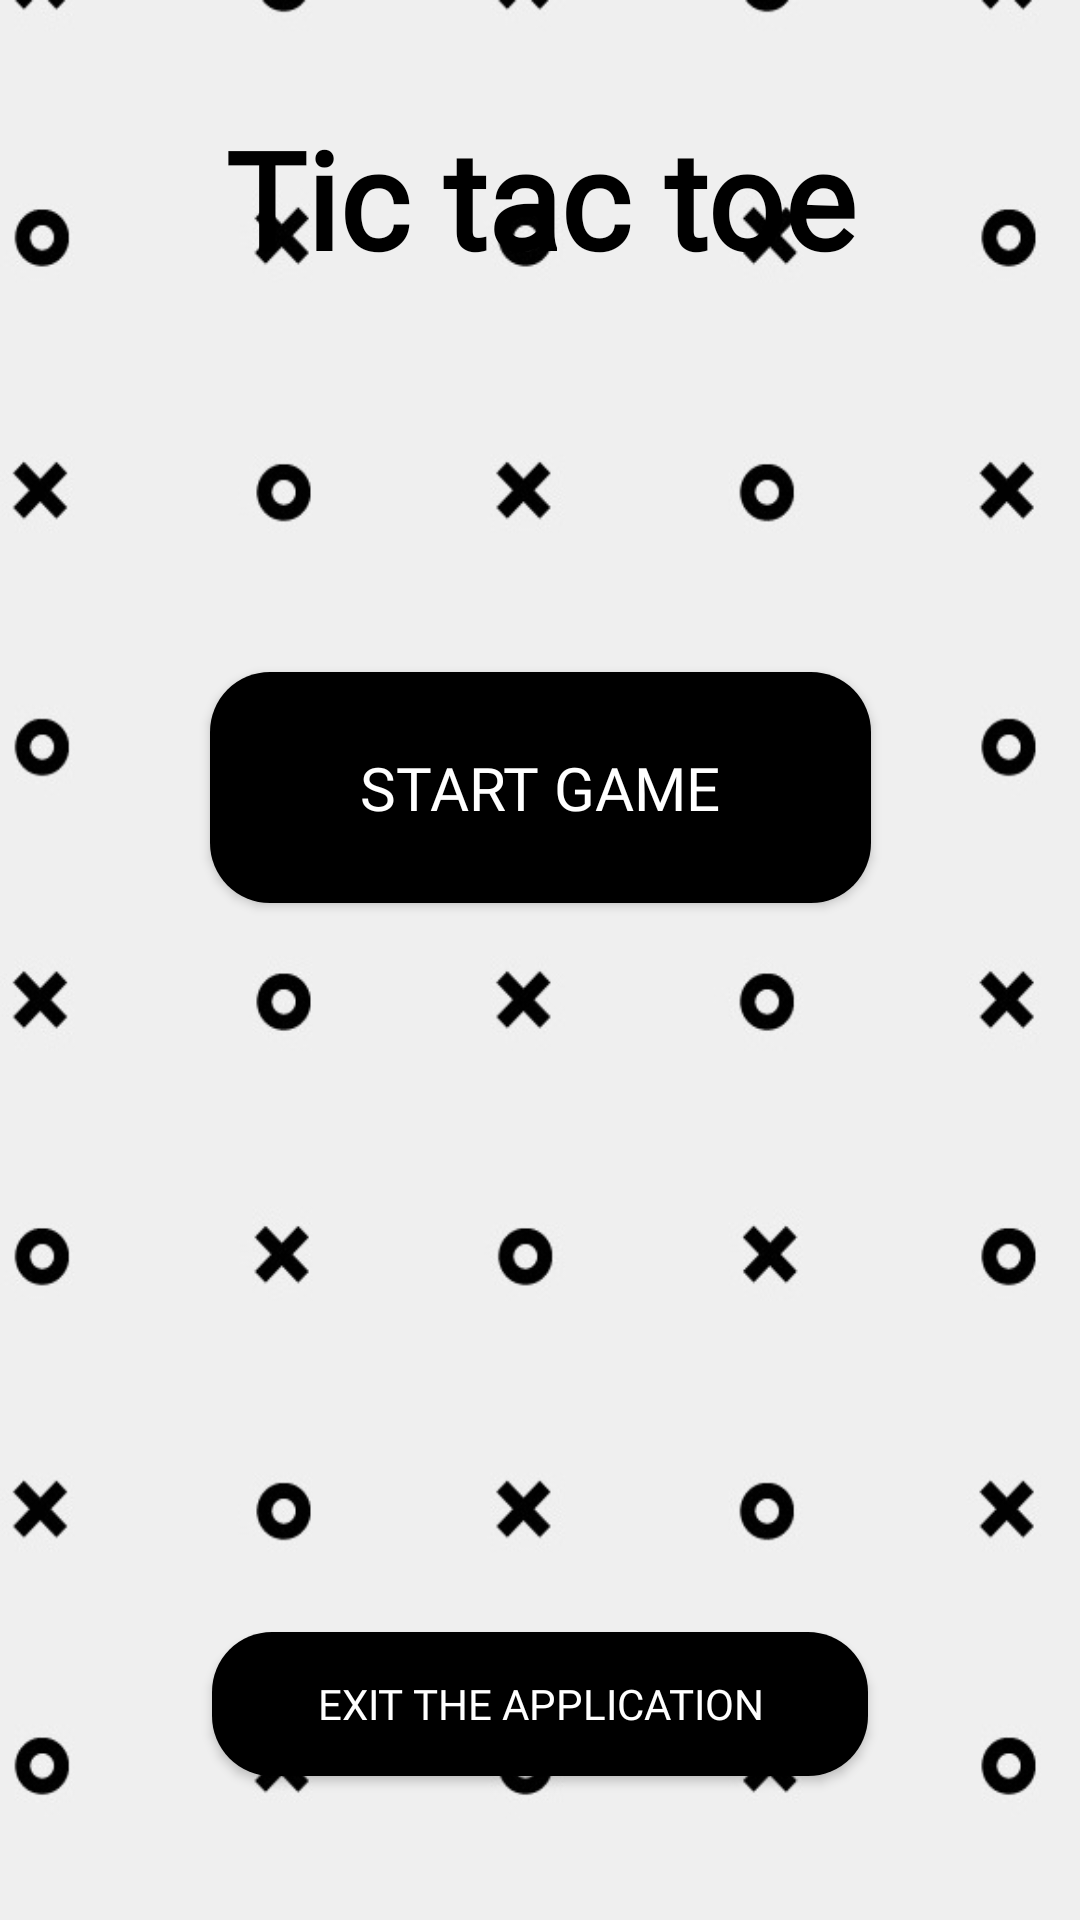

Layout XML and referenced resources for this Android screen:
<!-- AndroidManifest.xml: application theme Theme.TicTacToe -->
<!-- res/layout/activity_menu.xml -->
<?xml version="1.0" encoding="utf-8"?>
<androidx.constraintlayout.widget.ConstraintLayout xmlns:android="http://schemas.android.com/apk/res/android"
    xmlns:app="http://schemas.android.com/apk/res-auto"
    xmlns:tools="http://schemas.android.com/tools"
    android:layout_width="match_parent"
    android:layout_height="match_parent"
    android:background="@drawable/background"
    tools:context=".menu.MenuActivity">

    <TextView
        android:layout_width="match_parent"
        android:layout_height="wrap_content"
        android:fontFamily="@font/bomb"
        android:gravity="center"
        android:text="@string/tic_tac_toe"
        android:textColor="@color/black"
        android:textSize="@dimen/text_size_45"
        android:textStyle="bold"
        app:layout_constraintBottom_toBottomOf="@+id/top_gl"
        app:layout_constraintLeft_toLeftOf="parent"
        app:layout_constraintRight_toRightOf="parent" />

    <androidx.appcompat.widget.AppCompatButton
        android:id="@+id/start_game_button"
        android:layout_width="wrap_content"
        android:layout_height="wrap_content"
        android:background="@drawable/button_sample"
        android:fontFamily="@font/bomb"
        android:paddingHorizontal="@dimen/padding_50"
        android:paddingVertical="@dimen/padding_25"
        android:text="@string/start_game"
        android:textColor="@color/white"
        android:textSize="@dimen/text_size_20"
        app:layout_constraintLeft_toLeftOf="parent"
        app:layout_constraintRight_toRightOf="parent"
        app:layout_constraintTop_toBottomOf="@+id/middle_gl" />

    <androidx.appcompat.widget.AppCompatButton
        android:id="@+id/exit"
        android:layout_width="wrap_content"
        android:layout_height="wrap_content"
        android:background="@drawable/button_sample"
        android:fontFamily="@font/bomb"
        android:paddingHorizontal="@dimen/padding_35"
        android:text="@string/exit_the_application"
        android:textColor="@color/white"
        app:layout_constraintLeft_toLeftOf="parent"
        app:layout_constraintRight_toRightOf="parent"
        app:layout_constraintTop_toBottomOf="@+id/bottom_gl" />

    <androidx.constraintlayout.widget.Guideline
        android:id="@+id/top_gl"
        android:layout_width="wrap_content"
        android:layout_height="wrap_content"
        android:orientation="horizontal"
        app:layout_constraintGuide_percent="0.15" />

    <androidx.constraintlayout.widget.Guideline
        android:id="@+id/middle_gl"
        android:layout_width="wrap_content"
        android:layout_height="wrap_content"
        android:orientation="horizontal"
        app:layout_constraintGuide_percent="0.35" />

    <androidx.constraintlayout.widget.Guideline
        android:id="@+id/bottom_gl"
        android:layout_width="wrap_content"
        android:layout_height="wrap_content"
        android:orientation="horizontal"
        app:layout_constraintGuide_percent="0.85" />

</androidx.constraintlayout.widget.ConstraintLayout>
<!-- resources referenced by this layout -->
<resources>
  <dimen name="padding_25">25dp</dimen>
  <dimen name="padding_35">35dp</dimen>
  <dimen name="padding_50">50dp</dimen>
  <dimen name="text_size_20">20sp</dimen>
  <dimen name="text_size_45">45sp</dimen>
  <!-- drawable background: jpg bitmap (drawable, 42118 bytes) -->
  <!-- drawable button_sample (drawable) -->
  <?xml version="1.0" encoding="utf-8" ?>
  <selector xmlns:android="http://schemas.android.com/apk/res/android">
      <item android:state_pressed="false" >
          <shape>
              <solid
                  android:color="#000" />
              <corners android:radius="20dp" />
          </shape>
      </item>
  </selector>
  <string name="exit_the_application">Exit the application</string>
  <string name="start_game">Start game</string>
  <string name="tic_tac_toe">Tic tac toe</string>
  <style name="Theme.TicTacToe" parent="Theme.MaterialComponents.Light.NoActionBar">
          
          <item name="colorPrimary">@color/black</item>
          <item name="colorPrimaryVariant">@color/purple_700</item>
          <item name="colorOnPrimary">@color/white</item>
          
          <item name="colorSecondary">@color/teal_200</item>
          <item name="colorSecondaryVariant">@color/teal_700</item>
          <item name="colorOnSecondary">@color/black</item>
          
          <item name="android:statusBarColor">@color/black</item>
          
      </style>
  <!-- not gathered from this repository: default colours our renderer supplied (Android Studio template values) -->
  <color name="purple_700">#FF3700B3</color>
  <color name="teal_200">#FF03DAC5</color>
  <color name="teal_700">#FF018786</color>
  <color name="black">#FF000000</color>
  <color name="white">#FFFFFFFF</color>
</resources>
